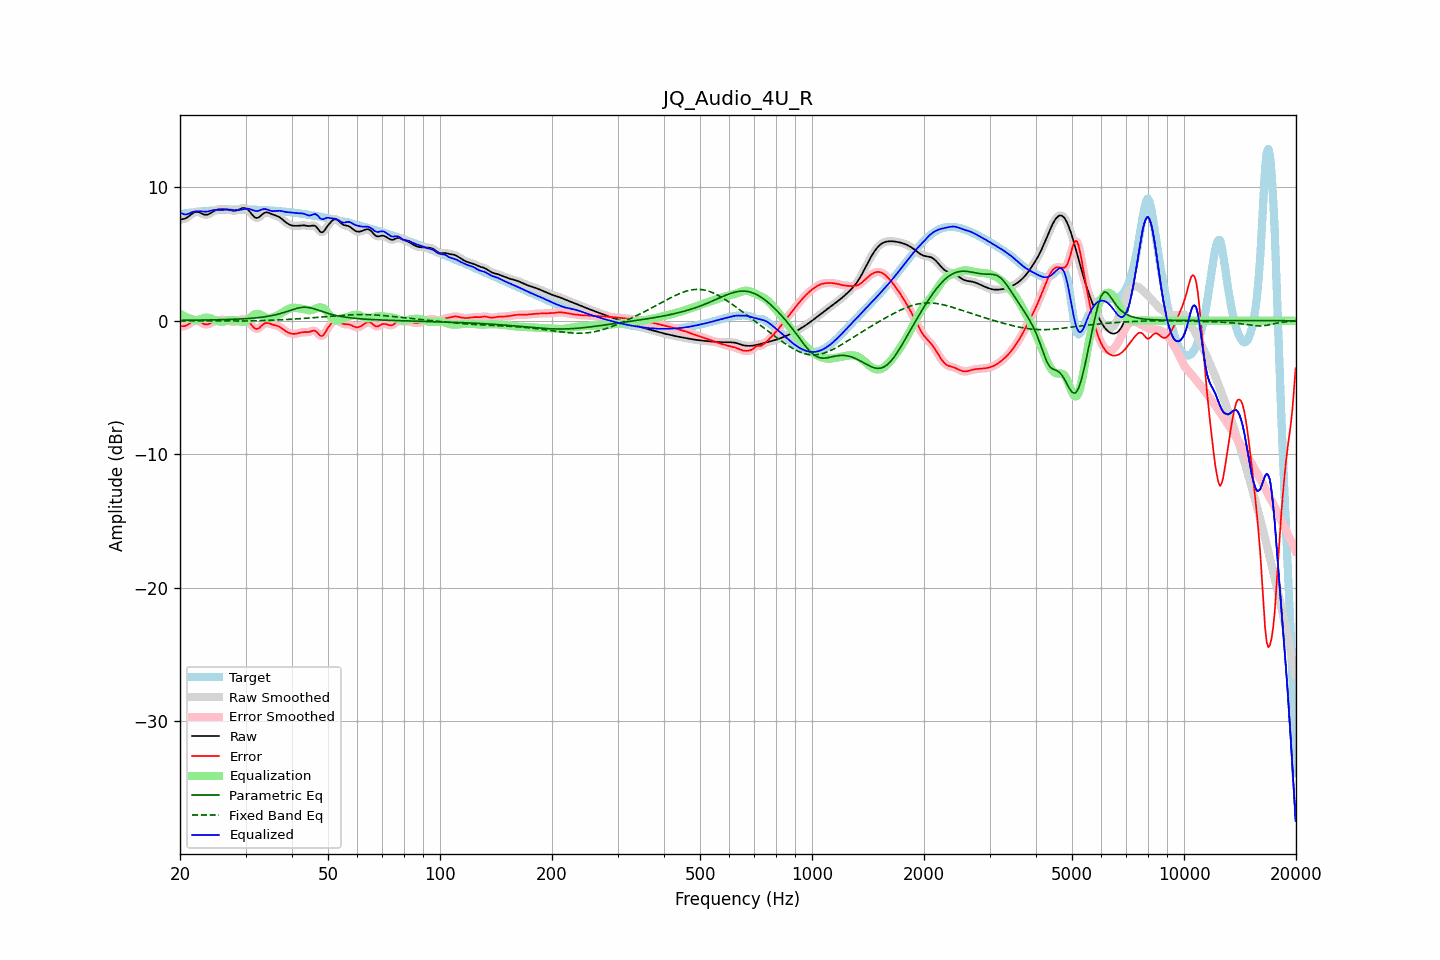

Source data for this figure (header and first rows):
frequency, raw, error, smoothed, error_smoothed, equalization, parametric_eq, fixed_band_eq, equalized_raw, equalized_smoothed, target
20.00, 7.57, -0.42, 7.58, -0.41, 0.52, 0.03, -0.01, 8.10, 8.10, 7.99
20.20, 7.60, -0.41, 7.59, -0.42, 0.45, 0.03, -0.01, 8.04, 8.03, 8.01
20.40, 7.62, -0.41, 7.61, -0.42, 0.38, 0.03, -0.01, 7.99, 7.99, 8.03
20.61, 7.64, -0.40, 7.65, -0.39, 0.32, 0.04, -0.01, 7.96, 7.97, 8.04
20.81, 7.71, -0.35, 7.71, -0.35, 0.26, 0.04, -0.01, 7.97, 7.97, 8.06
21.02, 7.78, -0.29, 7.78, -0.29, 0.21, 0.04, -0.01, 8.00, 8.00, 8.07
21.23, 7.88, -0.21, 7.88, -0.21, 0.17, 0.04, -0.01, 8.05, 8.05, 8.09
21.44, 7.97, -0.13, 7.97, -0.13, 0.14, 0.04, -0.01, 8.11, 8.11, 8.10
21.66, 8.05, -0.06, 8.06, -0.06, 0.09, 0.04, -0.01, 8.15, 8.15, 8.12
21.87, 8.12, -0.01, 8.12, -0.02, 0.06, 0.04, -0.01, 8.18, 8.18, 8.13
22.09, 8.15, 0.00, 8.15, 0.00, 0.05, 0.04, -0.01, 8.20, 8.20, 8.15
22.31, 8.15, -0.01, 8.15, -0.02, 0.06, 0.05, -0.01, 8.21, 8.20, 8.16
22.54, 8.12, -0.06, 8.11, -0.06, 0.09, 0.05, -0.01, 8.20, 8.20, 8.18
22.76, 8.06, -0.12, 8.06, -0.12, 0.13, 0.05, -0.01, 8.19, 8.19, 8.19
22.99, 8.00, -0.19, 8.01, -0.19, 0.17, 0.05, -0.02, 8.17, 8.18, 8.20
23.22, 7.96, -0.25, 7.96, -0.25, 0.21, 0.05, -0.02, 8.16, 8.17, 8.21
23.45, 7.94, -0.28, 7.94, -0.28, 0.23, 0.05, -0.02, 8.16, 8.17, 8.22
23.69, 7.95, -0.28, 7.95, -0.27, 0.23, 0.06, -0.02, 8.18, 8.18, 8.22
23.92, 7.99, -0.24, 7.99, -0.24, 0.21, 0.06, -0.02, 8.21, 8.21, 8.23
24.16, 8.06, -0.19, 8.06, -0.19, 0.18, 0.06, -0.02, 8.24, 8.24, 8.24
24.40, 8.13, -0.12, 8.13, -0.12, 0.13, 0.06, -0.02, 8.27, 8.27, 8.26
24.65, 8.21, -0.06, 8.21, -0.06, 0.08, 0.07, -0.02, 8.29, 8.29, 8.27
24.89, 8.27, -0.01, 8.27, -0.01, 0.03, 0.07, -0.02, 8.30, 8.30, 8.27
25.14, 8.31, 0.03, 8.31, 0.03, -0.01, 0.07, -0.02, 8.30, 8.30, 8.28
25.39, 8.34, 0.06, 8.34, 0.05, -0.04, 0.07, -0.02, 8.30, 8.30, 8.29
25.65, 8.35, 0.06, 8.35, 0.07, -0.06, 0.08, -0.02, 8.29, 8.29, 8.29
25.91, 8.36, 0.07, 8.36, 0.07, -0.07, 0.08, -0.02, 8.29, 8.29, 8.29
26.16, 8.36, 0.07, 8.36, 0.06, -0.06, 0.08, -0.02, 8.30, 8.30, 8.30
26.43, 8.35, 0.05, 8.35, 0.05, -0.04, 0.09, -0.02, 8.31, 8.31, 8.30
26.69, 8.34, 0.03, 8.34, 0.03, -0.02, 0.09, -0.02, 8.32, 8.32, 8.31
26.96, 8.32, 0.00, 8.32, 0.00, 0.01, 0.09, -0.02, 8.33, 8.33, 8.31
27.23, 8.29, -0.03, 8.29, -0.03, 0.03, 0.10, -0.02, 8.32, 8.32, 8.32
27.50, 8.26, -0.07, 8.26, -0.07, 0.05, 0.10, -0.02, 8.31, 8.31, 8.33
27.77, 8.24, -0.09, 8.24, -0.09, 0.05, 0.11, -0.02, 8.29, 8.29, 8.33
28.05, 8.23, -0.09, 8.24, -0.08, 0.04, 0.11, -0.02, 8.28, 8.28, 8.32
28.33, 8.26, -0.06, 8.26, -0.06, 0.02, 0.12, -0.02, 8.28, 8.28, 8.32
28.62, 8.29, -0.02, 8.30, -0.02, -0.01, 0.12, -0.02, 8.28, 8.28, 8.31
28.90, 8.35, 0.04, 8.35, 0.04, -0.05, 0.13, -0.02, 8.30, 8.30, 8.31
29.19, 8.40, 0.09, 8.40, 0.09, -0.08, 0.13, -0.02, 8.32, 8.32, 8.31
29.48, 8.44, 0.13, 8.44, 0.13, -0.09, 0.14, -0.02, 8.35, 8.35, 8.31
29.78, 8.44, 0.13, 8.44, 0.13, -0.08, 0.15, -0.02, 8.36, 8.37, 8.31
30.08, 8.42, 0.10, 8.41, 0.09, -0.03, 0.16, -0.02, 8.39, 8.38, 8.32
30.38, 8.34, 0.02, 8.34, 0.01, 0.05, 0.16, -0.02, 8.39, 8.38, 8.32
30.68, 8.23, -0.10, 8.22, -0.10, 0.15, 0.17, -0.01, 8.38, 8.37, 8.33
30.99, 8.08, -0.25, 8.08, -0.25, 0.26, 0.18, -0.01, 8.34, 8.34, 8.32
31.30, 7.93, -0.39, 7.93, -0.39, 0.37, 0.19, -0.01, 8.29, 8.29, 8.32
31.61, 7.80, -0.52, 7.80, -0.52, 0.45, 0.20, -0.01, 8.25, 8.25, 8.32
31.93, 7.71, -0.61, 7.72, -0.59, 0.50, 0.21, -0.00, 8.21, 8.22, 8.31
32.24, 7.70, -0.61, 7.70, -0.61, 0.52, 0.22, -0.00, 8.22, 8.22, 8.31
32.57, 7.74, -0.57, 7.75, -0.56, 0.50, 0.24, 0.00, 8.23, 8.24, 8.31
32.89, 7.84, -0.47, 7.84, -0.47, 0.45, 0.25, 0.01, 8.29, 8.29, 8.30
33.22, 7.94, -0.35, 7.94, -0.35, 0.39, 0.27, 0.01, 8.33, 8.33, 8.30
33.55, 8.05, -0.24, 8.04, -0.25, 0.32, 0.28, 0.01, 8.37, 8.36, 8.29
33.89, 8.10, -0.18, 8.10, -0.19, 0.26, 0.30, 0.02, 8.36, 8.36, 8.28
34.23, 8.11, -0.16, 8.11, -0.16, 0.22, 0.32, 0.02, 8.33, 8.33, 8.28
34.57, 8.09, -0.17, 8.09, -0.18, 0.20, 0.34, 0.03, 8.29, 8.29, 8.27
34.92, 8.04, -0.22, 8.04, -0.22, 0.20, 0.36, 0.03, 8.25, 8.25, 8.26
35.27, 7.99, -0.26, 7.99, -0.26, 0.23, 0.38, 0.04, 8.22, 8.22, 8.25
35.62, 7.94, -0.30, 7.94, -0.30, 0.27, 0.41, 0.04, 8.21, 8.21, 8.24
35.97, 7.90, -0.33, 7.90, -0.33, 0.31, 0.43, 0.05, 8.21, 8.21, 8.23
... 635 more rows
